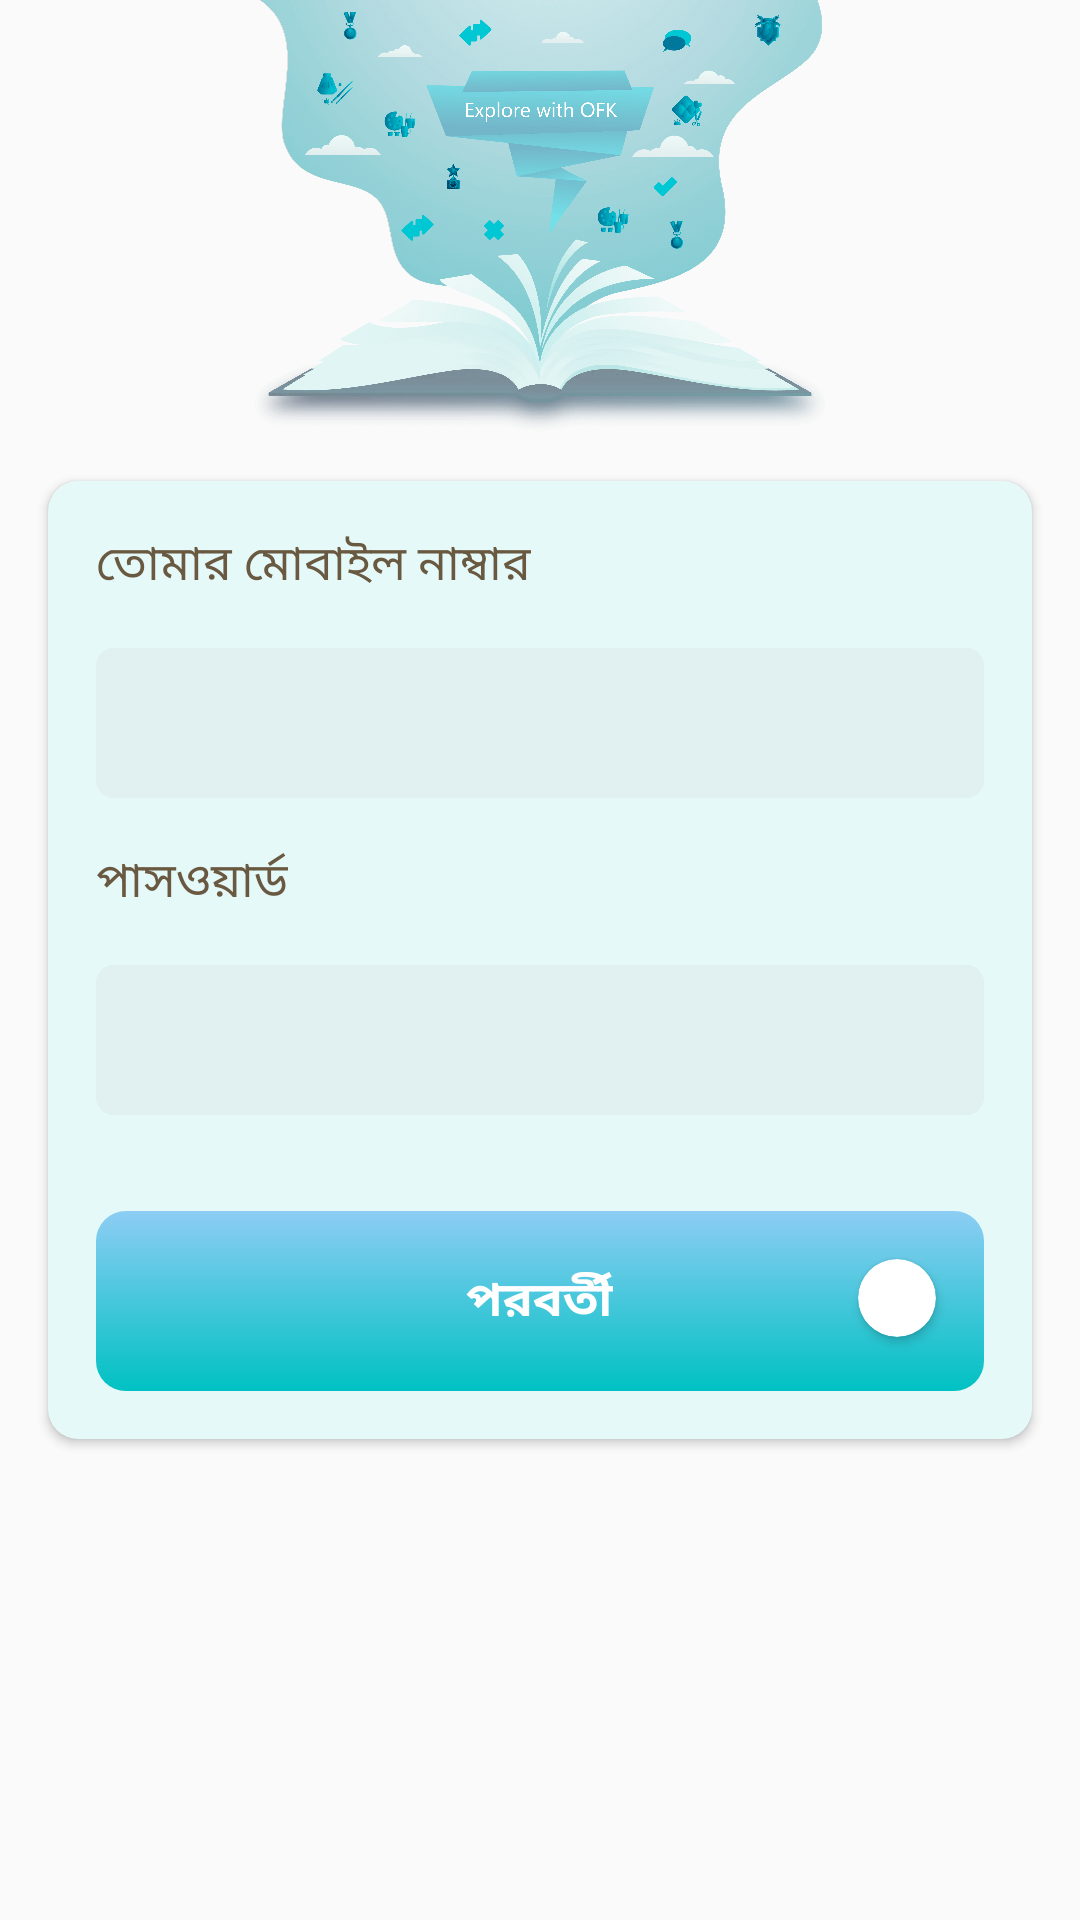

The Android layout XML behind this screen, and the referenced resources:
<!-- AndroidManifest.xml: application theme AppTheme.Transparent -->
<!-- res/layout/fragment_log_in.xml -->
<?xml version="1.0" encoding="utf-8"?>
<RelativeLayout xmlns:android="http://schemas.android.com/apk/res/android"
    xmlns:app="http://schemas.android.com/apk/res-auto"
    xmlns:tools="http://schemas.android.com/tools"
    android:layout_width="match_parent"
    android:layout_height="match_parent"
    tools:context=".InfoActivityFragment.LogInFragment">

    <ImageView
        android:layout_width="wrap_content"
        android:layout_height="wrap_content"
        android:layout_above="@+id/inputPhoneNumberCardView"
        android:layout_centerHorizontal="true"
        android:src="@drawable/info_top" />

    <androidx.cardview.widget.CardView
        android:id="@+id/inputPhoneNumberCardView"
        android:layout_width="match_parent"
        android:layout_height="wrap_content"
        android:layout_centerInParent="true"
        android:layout_margin="16dp"
        app:cardCornerRadius="10dp">

        <LinearLayout
            android:layout_width="match_parent"
            android:layout_height="wrap_content"
            android:background="@color/progressCyanLight"
            android:orientation="vertical">

            <TextView
                android:layout_width="wrap_content"
                android:layout_height="wrap_content"
                android:fontFamily="@font/solaimanlipi"
                android:paddingStart="16dp"
                android:paddingTop="16dp"
                android:paddingEnd="16dp"
                android:text="@string/youNumber"
                android:textColor="@color/textColorGrey"
                android:textSize="16sp" />

            <EditText
                android:id="@+id/phoneNumberEditText"
                android:layout_width="match_parent"
                android:layout_height="50dp"
                android:layout_margin="16dp"
                android:background="@drawable/input_number_edittext"
                android:fontFamily="@font/solaimanlipi"
                android:inputType="phone"
                android:paddingStart="16dp"
                android:paddingEnd="16dp"
                android:textColor="@android:color/black" />

            <TextView
                android:layout_width="wrap_content"
                android:layout_height="wrap_content"
                android:fontFamily="@font/solaimanlipi"
                android:paddingStart="16dp"
                android:paddingEnd="16dp"
                android:text="@string/password"
                android:textColor="@color/textColorGrey"
                android:textSize="16sp" />

            <EditText
                android:id="@+id/passwordEditText"
                android:layout_width="match_parent"
                android:layout_height="50dp"
                android:layout_margin="16dp"
                android:background="@drawable/input_number_edittext"
                android:fontFamily="@font/solaimanlipi"
                android:inputType="numberPassword"
                android:maxLength="6"
                android:paddingStart="16dp"
                android:paddingEnd="16dp"
                android:textColor="@android:color/black" />

            <RelativeLayout
                android:id="@+id/nextButton"
                android:layout_width="match_parent"
                android:layout_height="60dp"
                android:layout_margin="16dp"
                android:background="@drawable/next_button"
                android:clickable="true"
                android:focusable="true"
                android:foreground="?attr/selectableItemBackground">

                <TextView
                    android:layout_width="wrap_content"
                    android:layout_height="wrap_content"
                    android:layout_centerInParent="true"
                    android:fontFamily="@font/solaimanlipi"
                    android:text="@string/next"
                    android:textColor="@android:color/white"
                    android:textSize="16sp"
                    android:textStyle="bold" />

                <androidx.cardview.widget.CardView
                    android:layout_width="26dp"
                    android:layout_height="26dp"
                    android:layout_alignParentEnd="true"
                    android:layout_margin="16dp"
                    app:cardCornerRadius="13dp">

                    <ImageView
                        android:layout_width="wrap_content"
                        android:layout_height="wrap_content"
                        android:layout_gravity="center"
                        android:padding="4dp"
                        android:src="@drawable/ic_baseline_arrow_forward_ios_24" />

                </androidx.cardview.widget.CardView>


            </RelativeLayout>
        </LinearLayout>

    </androidx.cardview.widget.CardView>

</RelativeLayout>
<!-- resources referenced by this layout -->
<resources>
  <color name="progressCyanLight">#1A00c1c3</color>
  <color name="textColorGrey">#6a5941</color>
  <!-- drawable info_top: png bitmap (drawable-hdpi, 130574 bytes) -->
  <!-- drawable input_number_edittext (drawable) -->
  <?xml version="1.0" encoding="utf-8"?>
  <shape xmlns:android="http://schemas.android.com/apk/res/android"
      android:padding="10dp"
      android:shape="rectangle">
  
      <solid android:color="#40D3D3D3" />
  
      <corners
          android:bottomLeftRadius="6dp"
          android:bottomRightRadius="6dp"
          android:topLeftRadius="6dp"
          android:topRightRadius="6dp" />
  </shape>
  <!-- drawable next_button (drawable) -->
  <?xml version="1.0" encoding="utf-8"?>
  <shape xmlns:android="http://schemas.android.com/apk/res/android"
      android:padding="10dp"
      android:shape="rectangle">
  
      <gradient
          android:angle="90"
          android:endColor="#8DCDF4"
          android:gradientRadius="40dp"
          android:startColor="@color/progressCyan"
          android:type="linear" />
  
      <corners
          android:bottomLeftRadius="10dp"
          android:bottomRightRadius="10dp"
          android:topLeftRadius="10dp"
          android:topRightRadius="10dp" />
  </shape>
  <string name="next" translatable="false">পরবর্তী</string>
  <string name="password" translatable="false">পাসওয়ার্ড</string>
  <string name="youNumber" translatable="false">তোমার মোবাইল নাম্বার</string>
  <style name="AppTheme.Transparent" parent="Theme.AppCompat.Light.NoActionBar">
          <item name="colorPrimary">@color/colorPrimary</item>
          <item name="colorPrimaryDark">@color/colorPrimaryDark</item>
          <item name="colorAccent">@color/colorAccent</item>
          <item name="android:windowTranslucentStatus">true</item>
          <item name="android:windowTranslucentNavigation">false</item>
          <item name="android:windowContentTransitions">true</item>
  
          <item name="android:windowAnimationStyle">@style/CustomActivityAnimation</item>
  
          <item name="colorControlHighlight">@color/colorPrimaryRipple</item>
  
          <item name="otpViewStyle">@style/OtpWidget.OtpView</item>
  
          
          <item name="android:windowLightStatusBar">true</item>
      </style>
  <color name="progressCyan">#00c1c3</color>
  <color name="colorPrimary">#ff9700</color>
  <color name="colorPrimaryDark">#c66800</color>
  <color name="colorAccent">#FF2746</color>
  <style name="CustomActivityAnimation" parent="@android:style/Animation.Activity">
          <item name="android:activityOpenEnterAnimation">@anim/slide_in_right</item>
          <item name="android:activityOpenExitAnimation">@anim/slide_out_left</item>
          <item name="android:activityCloseEnterAnimation">@anim/slide_in_left</item>
          <item name="android:activityCloseExitAnimation">@anim/slide_out_right</item>
      </style>
  <color name="colorPrimaryRipple">#42ff9700</color>
</resources>
